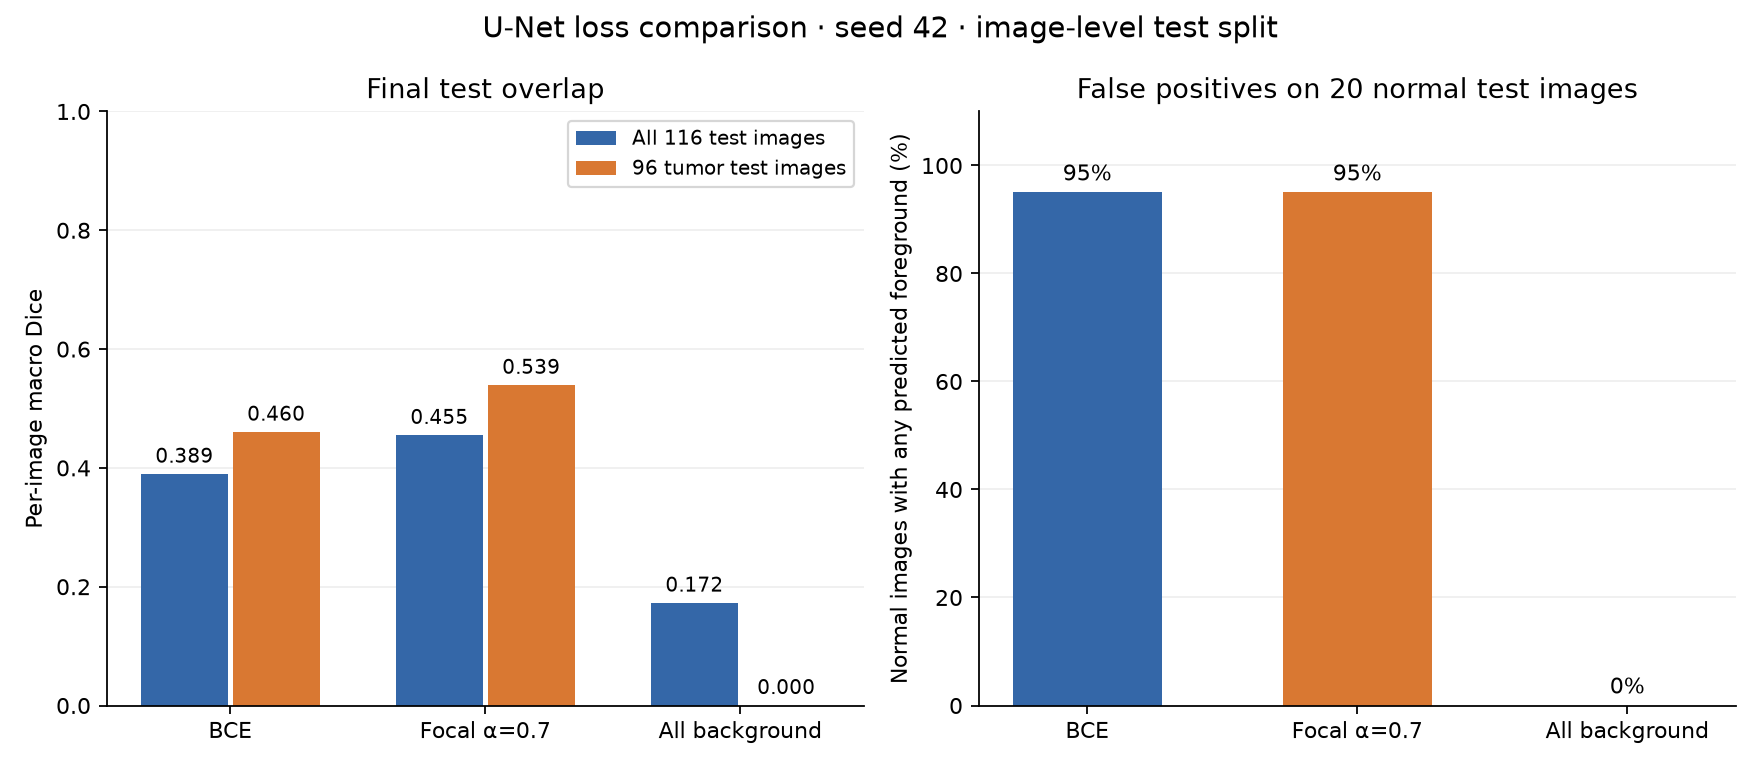

The file beside this chart, header and first rows:
experiment, validation_dice, test_dice, test_iou, tumor_test_dice, tumor_test_iou, pixel_accuracy, normal_false_positive_image_rate, epochs_completed, best_epoch, parameters, optimizer_updates
baseline_bce_seed42, 0.3704, 0.3895, 0.3107, 0.4602, 0.365, 0.9528, 0.95, 30, 28, 1946705, 1050
focal07_seed42, 0.4917, 0.4547, 0.3516, 0.5391, 0.4144, 0.9416, 0.95, 30, 29, 1946705, 1050
